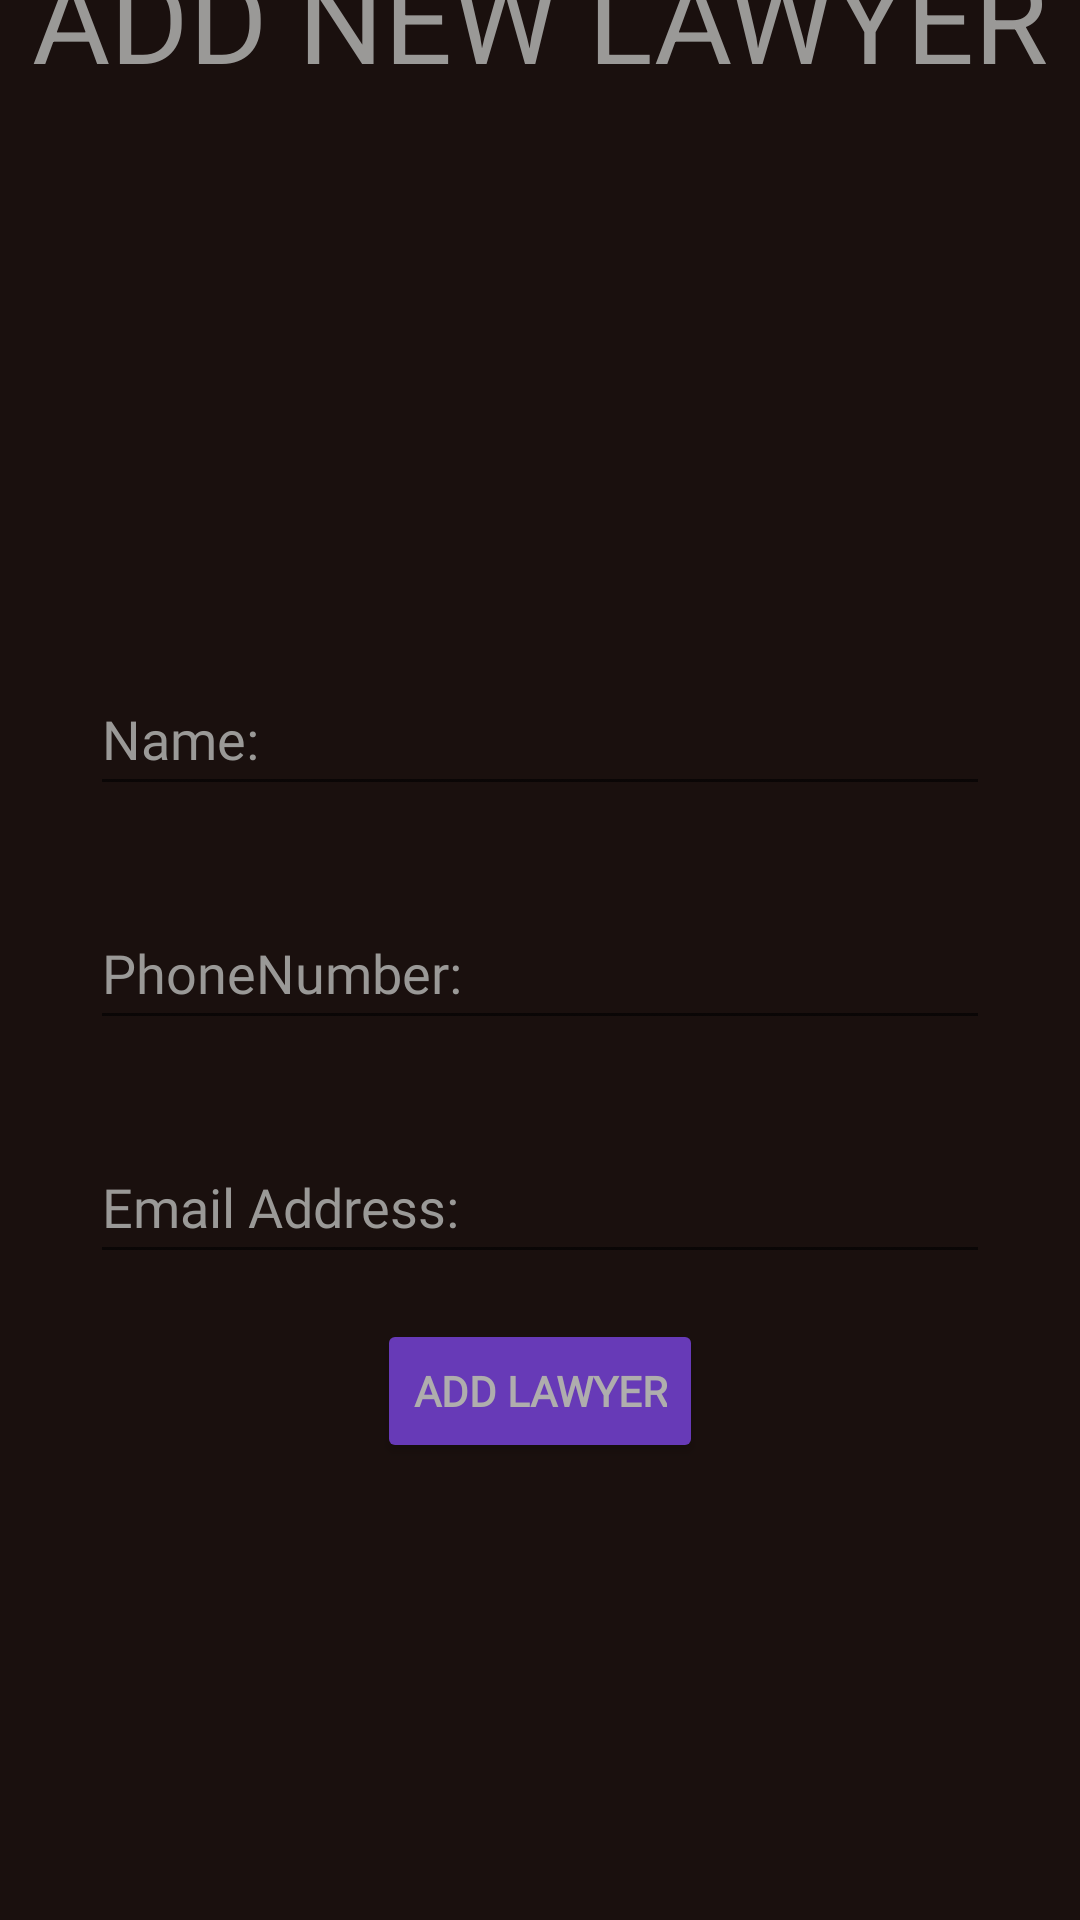

Write the Android layout XML for this screen, with the resource values it uses.
<!-- AndroidManifest.xml: application theme Theme.Law -->
<!-- res/layout/fragment_add.xml -->
<?xml version="1.0" encoding="utf-8"?>
<FrameLayout xmlns:android="http://schemas.android.com/apk/res/android"
    xmlns:app="http://schemas.android.com/apk/res-auto"
    xmlns:tools="http://schemas.android.com/tools"
    android:layout_width="match_parent"
    android:layout_height="match_parent"
    tools:context=".AddFragment"
    android:background="@color/background">

    <androidx.constraintlayout.widget.ConstraintLayout
        android:layout_width="match_parent"
        android:layout_height="match_parent">

        <TextView
            android:id="@+id/newLawyer"
            android:layout_width="wrap_content"
            android:layout_height="wrap_content"
            android:text="@string/add_new_lawyer"
            android:textColor="@color/textWhite"
            android:textSize="40sp"
            android:gravity="center"
            app:layout_constraintEnd_toEndOf="parent"
            app:layout_constraintStart_toStartOf="parent"
            app:layout_constraintTop_toTopOf="parent"
            app:layout_constraintBottom_toTopOf="@+id/newLawyerLayout"/>

        <LinearLayout
            android:id="@+id/newLawyerLayout"
            android:layout_width="match_parent"
            android:layout_height="629dp"
            app:layout_constraintBottom_toBottomOf="parent"
            app:layout_constraintEnd_toEndOf="parent"
            app:layout_constraintStart_toStartOf="parent"
            app:layout_constraintTop_toBottomOf="@+id/newLawyer"
            android:orientation="vertical"
            android:gravity="center">

            <EditText
                android:id="@+id/lawyerName"
                android:layout_width="300dp"
                android:layout_height="wrap_content"
                android:layout_marginLeft="15dp"
                android:layout_marginTop="30dp"
                android:layout_marginRight="15dp"
                android:hint="@string/name"
                android:autofillHints="name"
                android:fontFamily="@font/chococooky"
                android:ems="10"
                android:minHeight="48dp"
                android:textColorHint="@color/textWhite" />

            <EditText
                android:id="@+id/lawyerNumber"
                android:layout_width="300dp"
                android:layout_height="wrap_content"
                android:layout_marginLeft="15dp"
                android:layout_marginTop="30dp"
                android:layout_marginRight="15dp"
                android:hint="@string/phonenumber"
                android:autofillHints="phone"
                android:fontFamily="@font/chococooky"
                android:ems="10"
                android:minHeight="48dp"
                android:textColorHint="@color/textWhite" />

            <EditText
                android:id="@+id/lawyerEmail"
                android:layout_width="300dp"
                android:layout_height="wrap_content"
                android:layout_marginLeft="15dp"
                android:layout_marginTop="30dp"
                android:layout_marginRight="15dp"
                android:hint="@string/email_address"
                android:autofillHints="emailAddress"
                android:fontFamily="@font/chococooky"
                android:ems="10"
                android:minHeight="48dp"
                android:textColorHint="@color/textWhite" />

            <Button
                android:id="@+id/addLawyer"
                android:layout_width="wrap_content"
                android:layout_height="wrap_content"
                android:layout_margin="15dp"
                android:fontFamily="@font/chococooky"
                android:text="@string/add_lawyer"
                android:textColor="@color/white"
                android:textStyle="bold"
                app:backgroundTint="#673AB7" />

            </LinearLayout>

    </androidx.constraintlayout.widget.ConstraintLayout>

</FrameLayout>
<!-- resources referenced by this layout -->
<resources>
  <color name="background">#1a100e</color>
  <color name="textWhite">#9a9997</color>
  <color name="white">#AFADAD</color>
  <string name="add_lawyer">Add Lawyer</string>
  <string name="add_new_lawyer">ADD NEW LAWYER</string>
  <string name="email_address">Email Address:</string>
  <string name="name">Name:</string>
  <string name="phonenumber">PhoneNumber:</string>
  <style name="Theme.Law" parent="Theme.MaterialComponents.DayNight.NoActionBar">
          
          <item name="colorPrimary">@color/purple_500</item>
          <item name="colorPrimaryVariant">@color/purple_700</item>
          <item name="colorOnPrimary">@color/white</item>
          
          <item name="colorSecondary">@color/teal_200</item>
          <item name="colorSecondaryVariant">@color/teal_700</item>
          <item name="colorOnSecondary">@color/black</item>
          
          <item name="android:statusBarColor" tools:targetApi="21">?attr/colorPrimaryVariant</item>
          
      </style>
  <color name="purple_500">#FF6200EE</color>
  <color name="purple_700">#FF3700B3</color>
  <color name="teal_200">#FF03DAC5</color>
  <color name="teal_700">#FF018786</color>
  <color name="black">#FF000000</color>
</resources>
